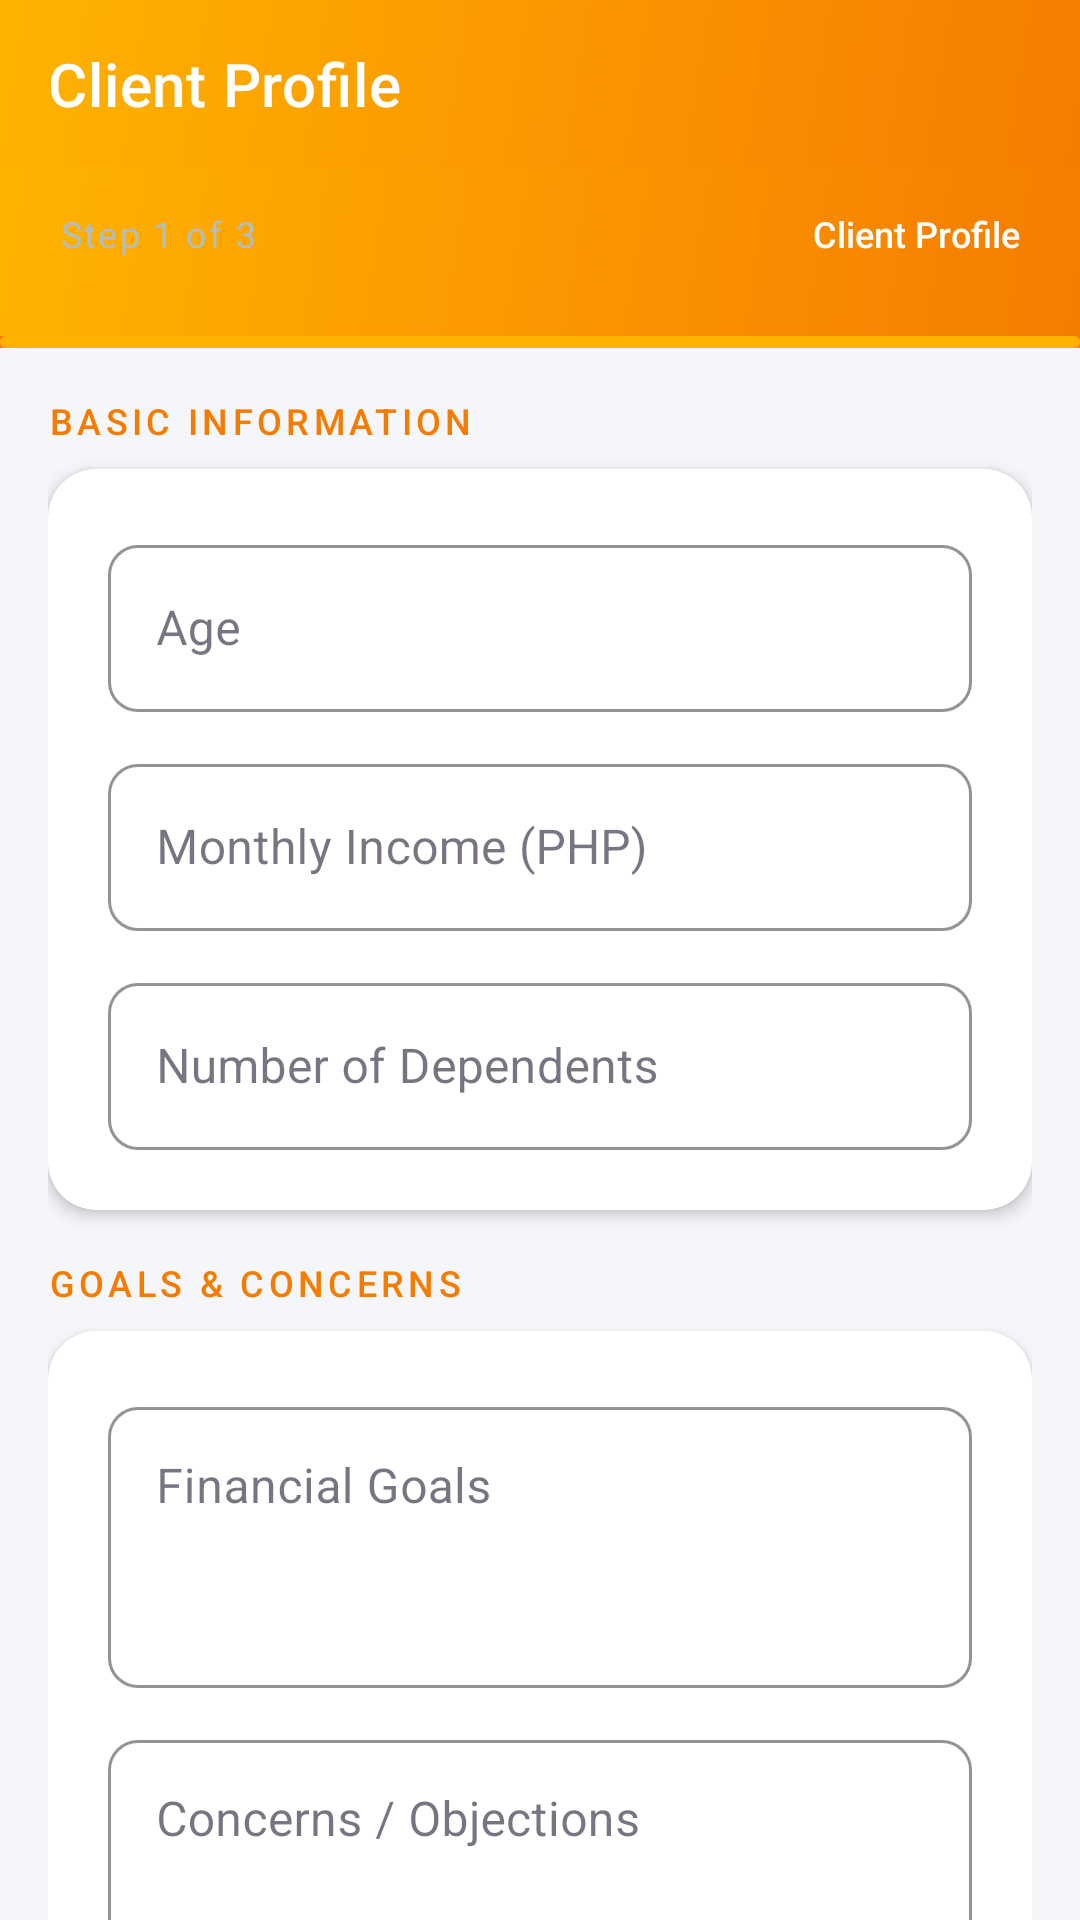

Android layout source for this screen:
<!-- AndroidManifest.xml: application theme Theme.ClosingAssistant -->
<!-- res/layout/activity_client_profile.xml -->
<?xml version="1.0" encoding="utf-8"?>
<androidx.coordinatorlayout.widget.CoordinatorLayout
    xmlns:android="http://schemas.android.com/apk/res/android"
    xmlns:app="http://schemas.android.com/apk/res-auto"
    android:layout_width="match_parent"
    android:layout_height="match_parent"
    android:background="@color/background">

    
    <com.google.android.material.appbar.AppBarLayout
        android:id="@+id/appBarLayout"
        android:layout_width="match_parent"
        android:layout_height="wrap_content"
        android:theme="@style/ThemeOverlay.MaterialComponents.Dark.ActionBar"
        app:elevation="0dp">

        <com.google.android.material.appbar.MaterialToolbar
            android:id="@+id/toolbar"
            android:layout_width="match_parent"
            android:layout_height="?attr/actionBarSize"
            android:background="@drawable/bg_primary_gradient"
            app:title="@string/client_profile_title"
            app:titleTextColor="@color/white"
            app:navigationIconTint="@color/white" />

        
        <LinearLayout
            android:layout_width="match_parent"
            android:layout_height="56dp"
            android:background="@drawable/bg_primary_gradient"
            android:gravity="center_vertical"
            android:paddingStart="20dp"
            android:paddingEnd="20dp"
            android:paddingBottom="12dp">

            <TextView
                android:layout_width="0dp"
                android:layout_height="wrap_content"
                android:layout_weight="1"
                android:text="Step 1 of 3"
                android:textColor="#B0BEC5"
                android:textSize="12sp"
                android:letterSpacing="0.06" />

            <TextView
                android:layout_width="wrap_content"
                android:layout_height="wrap_content"
                android:text="Client Profile"
                android:textColor="@color/white"
                android:textSize="12sp"
                android:fontFamily="sans-serif-medium" />

        </LinearLayout>

        
        <com.google.android.material.progressindicator.LinearProgressIndicator
            android:id="@+id/stepProgress"
            android:layout_width="match_parent"
            android:layout_height="4dp"
            android:progress="33"
            app:indicatorColor="@color/accent"
            app:trackColor="@color/primary_light"
            app:trackCornerRadius="2dp" />

    </com.google.android.material.appbar.AppBarLayout>

    
    <androidx.core.widget.NestedScrollView
        android:layout_width="match_parent"
        android:layout_height="match_parent"
        app:layout_behavior="@string/appbar_scrolling_view_behavior"
        android:clipToPadding="false"
        android:paddingBottom="24dp">

        <LinearLayout
            android:layout_width="match_parent"
            android:layout_height="wrap_content"
            android:orientation="vertical"
            android:padding="16dp">

            
            <TextView
                android:layout_width="match_parent"
                android:layout_height="wrap_content"
                android:layout_marginBottom="8dp"
                android:text="BASIC INFORMATION"
                style="@style/TextAppearance.ClosingAssistant.SectionHeader" />

            <androidx.cardview.widget.CardView
                android:layout_width="match_parent"
                android:layout_height="wrap_content"
                android:layout_marginBottom="16dp"
                app:cardCornerRadius="16dp"
                app:cardElevation="3dp"
                app:cardBackgroundColor="@color/white">

                <LinearLayout
                    android:layout_width="match_parent"
                    android:layout_height="wrap_content"
                    android:orientation="vertical"
                    android:padding="20dp">

                    
                    <com.google.android.material.textfield.TextInputLayout
                        android:id="@+id/tilAge"
                        style="@style/Widget.ClosingAssistant.TextInputLayout"
                        android:layout_width="match_parent"
                        android:layout_height="wrap_content"
                        android:hint="@string/hint_age">

                        <com.google.android.material.textfield.TextInputEditText
                            android:id="@+id/etAge"
                            android:layout_width="match_parent"
                            android:layout_height="wrap_content"
                            android:inputType="number"
                            android:imeOptions="actionNext" />

                    </com.google.android.material.textfield.TextInputLayout>

                    
                    <com.google.android.material.textfield.TextInputLayout
                        android:id="@+id/tilMonthlyIncome"
                        style="@style/Widget.ClosingAssistant.TextInputLayout"
                        android:layout_width="match_parent"
                        android:layout_height="wrap_content"
                        android:layout_marginTop="12dp"
                        android:hint="@string/hint_monthly_income"
                        app:prefixText="₱ ">

                        <com.google.android.material.textfield.TextInputEditText
                            android:id="@+id/etMonthlyIncome"
                            android:layout_width="match_parent"
                            android:layout_height="wrap_content"
                            android:inputType="numberDecimal"
                            android:imeOptions="actionNext" />

                    </com.google.android.material.textfield.TextInputLayout>

                    
                    <com.google.android.material.textfield.TextInputLayout
                        android:id="@+id/tilDependents"
                        style="@style/Widget.ClosingAssistant.TextInputLayout"
                        android:layout_width="match_parent"
                        android:layout_height="wrap_content"
                        android:layout_marginTop="12dp"
                        android:hint="@string/hint_dependents">

                        <com.google.android.material.textfield.TextInputEditText
                            android:id="@+id/etDependents"
                            android:layout_width="match_parent"
                            android:layout_height="wrap_content"
                            android:inputType="number"
                            android:imeOptions="actionNext" />

                    </com.google.android.material.textfield.TextInputLayout>

                </LinearLayout>
            </androidx.cardview.widget.CardView>

            
            <TextView
                android:layout_width="match_parent"
                android:layout_height="wrap_content"
                android:layout_marginBottom="8dp"
                android:text="GOALS &amp; CONCERNS"
                style="@style/TextAppearance.ClosingAssistant.SectionHeader" />

            <androidx.cardview.widget.CardView
                android:layout_width="match_parent"
                android:layout_height="wrap_content"
                android:layout_marginBottom="16dp"
                app:cardCornerRadius="16dp"
                app:cardElevation="3dp"
                app:cardBackgroundColor="@color/white">

                <LinearLayout
                    android:layout_width="match_parent"
                    android:layout_height="wrap_content"
                    android:orientation="vertical"
                    android:padding="20dp">

                    
                    <com.google.android.material.textfield.TextInputLayout
                        android:id="@+id/tilFinancialGoals"
                        style="@style/Widget.ClosingAssistant.TextInputLayout"
                        android:layout_width="match_parent"
                        android:layout_height="wrap_content"
                        android:hint="@string/hint_financial_goals">

                        <com.google.android.material.textfield.TextInputEditText
                            android:id="@+id/etFinancialGoals"
                            android:layout_width="match_parent"
                            android:layout_height="wrap_content"
                            android:inputType="textMultiLine"
                            android:minLines="3"
                            android:maxLines="5"
                            android:gravity="top"
                            android:imeOptions="actionNext" />

                    </com.google.android.material.textfield.TextInputLayout>

                    
                    <com.google.android.material.textfield.TextInputLayout
                        android:id="@+id/tilConcerns"
                        style="@style/Widget.ClosingAssistant.TextInputLayout"
                        android:layout_width="match_parent"
                        android:layout_height="wrap_content"
                        android:layout_marginTop="12dp"
                        android:hint="@string/hint_concerns">

                        <com.google.android.material.textfield.TextInputEditText
                            android:id="@+id/etConcerns"
                            android:layout_width="match_parent"
                            android:layout_height="wrap_content"
                            android:inputType="textMultiLine"
                            android:minLines="3"
                            android:maxLines="5"
                            android:gravity="top"
                            android:imeOptions="actionDone" />

                    </com.google.android.material.textfield.TextInputLayout>

                </LinearLayout>
            </androidx.cardview.widget.CardView>

            
            <TextView
                android:id="@+id/tvError"
                android:layout_width="match_parent"
                android:layout_height="wrap_content"
                android:layout_marginBottom="8dp"
                android:textColor="@color/error"
                android:textSize="13sp"
                android:visibility="gone" />

            
            <ProgressBar
                android:id="@+id/progressBar"
                style="@style/Widget.AppCompat.ProgressBar.Horizontal"
                android:layout_width="match_parent"
                android:layout_height="wrap_content"
                android:layout_marginBottom="12dp"
                android:indeterminate="true"
                android:visibility="gone"
                app:tint="@color/primary" />

            
            <com.google.android.material.button.MaterialButton
                android:id="@+id/btnNext"
                style="@style/Widget.ClosingAssistant.Button.Primary"
                android:layout_width="match_parent"
                android:layout_height="57dp"
                android:text="@string/btn_next"
                app:icon="@android:drawable/ic_media_next"
                app:iconGravity="end" />

        </LinearLayout>
    </androidx.core.widget.NestedScrollView>

</androidx.coordinatorlayout.widget.CoordinatorLayout>
<!-- resources referenced by this layout -->
<resources>
  <color name="accent">#FFD600</color>
  <color name="background">#F5F6FA</color>
  <color name="error">#D50000</color>
  <color name="primary">#F57C00</color>
  <color name="primary_light">#FFB300</color>
  <color name="white">#FFFFFF</color>
  <!-- drawable bg_primary_gradient (drawable) -->
  <?xml version="1.0" encoding="utf-8"?>
  <shape xmlns:android="http://schemas.android.com/apk/res/android">
      <gradient
          android:startColor="#F57C00"
          android:endColor="#FFB300"
          android:angle="135"
          android:type="linear" />
  </shape>
  <string name="btn_next">Next</string>
  <string name="client_profile_title">Client Profile</string>
  <string name="hint_age">Age</string>
  <string name="hint_concerns">Concerns / Objections</string>
  <string name="hint_dependents">Number of Dependents</string>
  <string name="hint_financial_goals">Financial Goals</string>
  <string name="hint_monthly_income">Monthly Income (PHP)</string>
  <style name="TextAppearance.ClosingAssistant.SectionHeader" parent="TextAppearance.MaterialComponents.Subtitle2">
          <item name="android:textSize">12sp</item>
          <item name="android:textColor">@color/text_secondary</item>
          <item name="android:letterSpacing">0.12</item>
          <item name="android:textAllCaps">true</item>
          <item name="android:fontFamily">sans-serif-medium</item>
      </style>
  <style name="Widget.ClosingAssistant.Button.Primary" parent="Widget.MaterialComponents.Button">
          <item name="backgroundTint">@color/primary</item>
          <item name="android:textColor">@color/white</item>
          <item name="android:textSize">15sp</item>
          <item name="android:letterSpacing">0.05</item>
          <item name="android:paddingTop">14dp</item>
          <item name="android:paddingBottom">14dp</item>
          <item name="cornerRadius">12dp</item>
          <item name="elevation">4dp</item>
      </style>
  <style name="Widget.ClosingAssistant.TextInputLayout" parent="Widget.MaterialComponents.TextInputLayout.OutlinedBox">
          <item name="boxStrokeColor">@color/primary</item>
          <item name="hintTextColor">@color/text_secondary</item>
          <item name="boxCornerRadiusTopStart">10dp</item>
          <item name="boxCornerRadiusTopEnd">10dp</item>
          <item name="boxCornerRadiusBottomStart">10dp</item>
          <item name="boxCornerRadiusBottomEnd">10dp</item>
      </style>
  <color name="text_secondary">#F57C00</color>
  <color name="primary_dark">#E65100</color>
  <color name="text_on_primary">#FFFFFF</color>
  <color name="accent_dark">#C7A500</color>
  <color name="text_primary">#1A1A2E</color>
  <color name="surface">#FFFFFF</color>
  <style name="ShapeAppearance.ClosingAssistant.SmallComponent" parent="ShapeAppearance.MaterialComponents.SmallComponent">
          <item name="cornerFamily">rounded</item>
          <item name="cornerSize">8dp</item>
      </style>
  <style name="ShapeAppearance.ClosingAssistant.MediumComponent" parent="ShapeAppearance.MaterialComponents.MediumComponent">
          <item name="cornerFamily">rounded</item>
          <item name="cornerSize">12dp</item>
      </style>
</resources>
